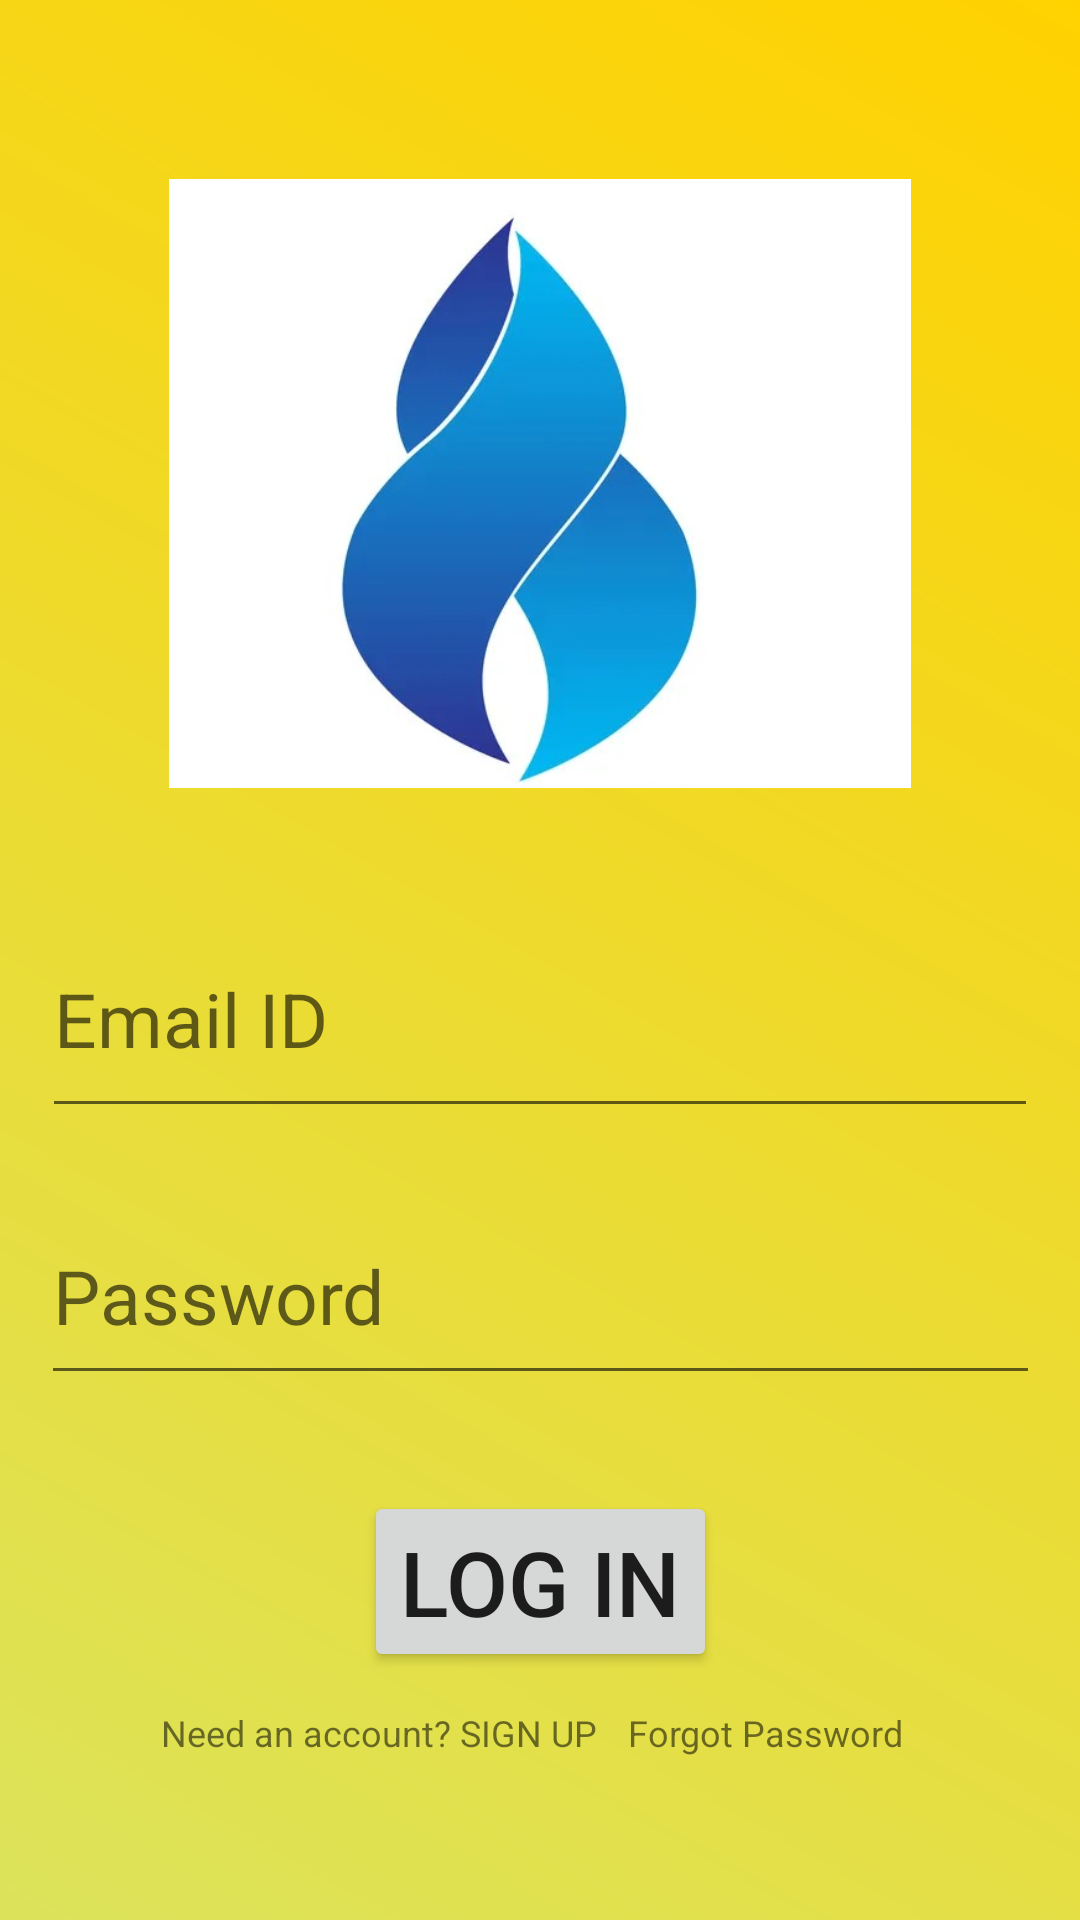

Here is an Android app screen rendered from its layout file. Give the layout XML and the strings, colors and styles it references.
<!-- AndroidManifest.xml: application theme Theme.FunDo -->
<!-- res/layout/fragment_log_in.xml -->
<?xml version="1.0" encoding="utf-8"?>
<androidx.constraintlayout.widget.ConstraintLayout xmlns:android="http://schemas.android.com/apk/res/android"
    xmlns:app="http://schemas.android.com/apk/res-auto"
    xmlns:tools="http://schemas.android.com/tools"
    android:layout_width="match_parent"
    android:layout_height="match_parent"
    android:background="@drawable/gradient"
    tools:context=".MainActivity">


    <TextView
        android:id="@+id/textViewResponse"
        android:layout_width="wrap_content"
        android:layout_height="wrap_content"
        android:layout_marginTop="40dp"
        android:textSize="30sp"
        app:layout_constraintEnd_toEndOf="parent"
        app:layout_constraintStart_toStartOf="parent"
        app:layout_constraintTop_toBottomOf="@+id/buttonSignUp" />

    <EditText
        android:id="@+id/editTextEmail"
        android:layout_width="332dp"
        android:layout_height="76dp"
        android:layout_marginTop="300dp"
        android:ems="10"
        android:hint="Email ID"
        android:inputType="textPersonName"
        android:textSize="25sp"
        app:layout_constraintEnd_toEndOf="parent"
        app:layout_constraintStart_toStartOf="parent"
        app:layout_constraintTop_toTopOf="parent" />

    <EditText
        android:id="@+id/editTextPassword"
        android:layout_width="333dp"
        android:layout_height="69dp"
        android:layout_marginTop="20dp"
        android:ems="10"
        android:hint="Password"
        android:inputType="textPassword"
        android:textSize="25sp"
        app:layout_constraintEnd_toEndOf="parent"
        app:layout_constraintStart_toStartOf="parent"
        app:layout_constraintTop_toBottomOf="@+id/editTextEmail" />

    <Button
        android:id="@+id/buttonSignUp"
        android:layout_width="wrap_content"
        android:layout_height="wrap_content"
        android:layout_marginTop="32dp"
        android:text="LOG IN"
        android:textSize="30sp"
        app:layout_constraintEnd_toEndOf="parent"
        app:layout_constraintStart_toStartOf="parent"
        app:layout_constraintTop_toBottomOf="@+id/editTextPassword" />

    <ImageView
        android:id="@+id/imageView"
        android:layout_width="254dp"
        android:layout_height="203dp"
        android:layout_marginTop="50dp"
        app:layout_constraintBottom_toTopOf="@+id/editTextEmail"
        app:layout_constraintEnd_toEndOf="parent"
        app:layout_constraintStart_toStartOf="parent"
        app:layout_constraintTop_toTopOf="parent"
        app:layout_constraintVertical_bias="0.207"
        app:srcCompat="@drawable/picv" />

    <TextView
        android:id="@+id/btnNext"
        android:layout_width="wrap_content"
        android:layout_height="wrap_content"
        android:layout_marginTop="12dp"
        android:layout_marginEnd="50dp"
        android:text="Need an account? SIGN UP"
        android:textSize="12sp"
        app:layout_constraintEnd_toEndOf="parent"
        app:layout_constraintHorizontal_bias="0.325"
        app:layout_constraintStart_toStartOf="parent"
        app:layout_constraintTop_toBottomOf="@+id/buttonSignUp" />


    <TextView
        android:id="@+id/et_lastName"
        android:layout_width="wrap_content"
        android:layout_height="wrap_content"
        android:layout_marginStart="150dp"
        android:layout_marginTop="12dp"
        android:text="Forgot Password"
        android:textSize="12sp"
        app:layout_constraintEnd_toEndOf="parent"
        app:layout_constraintStart_toStartOf="parent"
        app:layout_constraintTop_toBottomOf="@+id/buttonSignUp" />

</androidx.constraintlayout.widget.ConstraintLayout>
<!-- resources referenced by this layout -->
<resources>
  <!-- drawable gradient (drawable) -->
  <?xml version="1.0" encoding="utf-8"?>
  <shape xmlns:android="http://schemas.android.com/apk/res/android">
  
      <gradient android:startColor="@color/start_color" android:endColor="@color/end_color" android:angle="45"/>
  
  </shape>
  <!-- drawable picv: jpg bitmap (drawable-v24, 18830 bytes) -->
  <style name="Theme.FunDo" parent="Theme.MaterialComponents.DayNight.DarkActionBar">
          
          <item name="colorPrimary">@color/purple_500</item>
          <item name="colorPrimaryVariant">@color/purple_700</item>
          <item name="colorOnPrimary">@color/white</item>
          
          <item name="colorSecondary">@color/teal_200</item>
          <item name="colorSecondaryVariant">@color/teal_700</item>
          <item name="colorOnSecondary">@color/black</item>
          
          <item name="android:statusBarColor">?attr/colorPrimaryVariant</item>
          
      </style>
  <color name="start_color">#dce35b</color>
  <color name="end_color">#ffd200</color>
  <color name="purple_500">#FF6200EE</color>
  <color name="purple_700">#FF3700B3</color>
  <color name="white">#FFFFFFFF</color>
  <color name="teal_200">#FF03DAC5</color>
  <color name="teal_700">#FF018786</color>
  <color name="black">#FF000000</color>
</resources>
